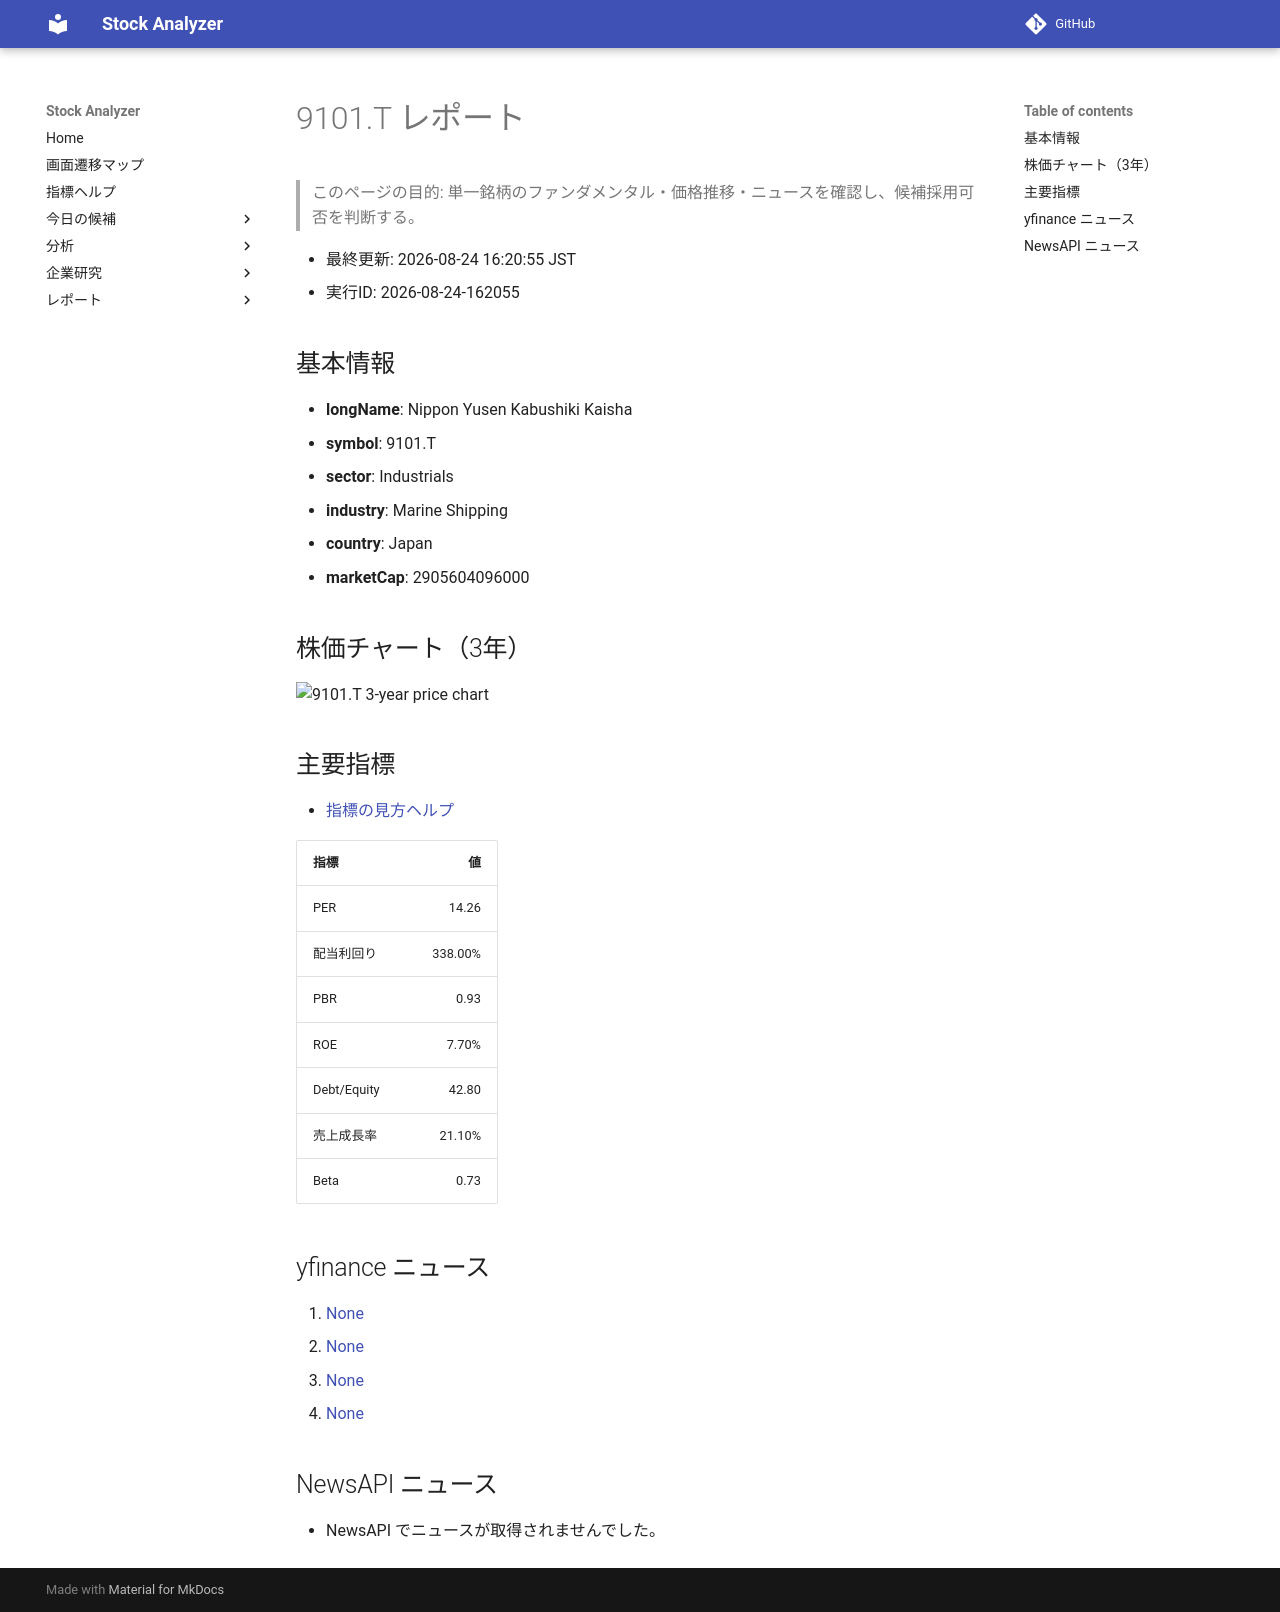

repository: Yumi-note/Making-APP · page: stocks/2026-08-24/162055/9101_T/index.html · generator: mkdocs

# 9101.T レポート

> このページの目的: 単一銘柄のファンダメンタル・価格推移・ニュースを確認し、候補採用可否を判断する。

- 最終更新: 2026-08-24 16:20:55 JST
- 実行ID: 2026-08-24-162055

## 基本情報

- **longName**: Nippon Yusen Kabushiki Kaisha
- **symbol**: 9101.T
- **sector**: Industrials
- **industry**: Marine Shipping
- **country**: Japan
- **marketCap**: 2905604096000

## 株価チャート（3年）

![9101.T 3-year price chart](9101_T_3y.png)

## 主要指標

- [指標の見方ヘルプ](../../../../indicators.md)

| 指標 | 値 |
|---|---:|
| PER | 14.26 |
| 配当利回り | 338.00% |
| PBR | 0.93 |
| ROE | 7.70% |
| Debt/Equity | 42.80 |
| 売上成長率 | 21.10% |
| Beta | 0.73 |

## yfinance ニュース

1. [None](None)
2. [None](None)
3. [None](None)
4. [None](None)

## NewsAPI ニュース

- NewsAPI でニュースが取得されませんでした。
